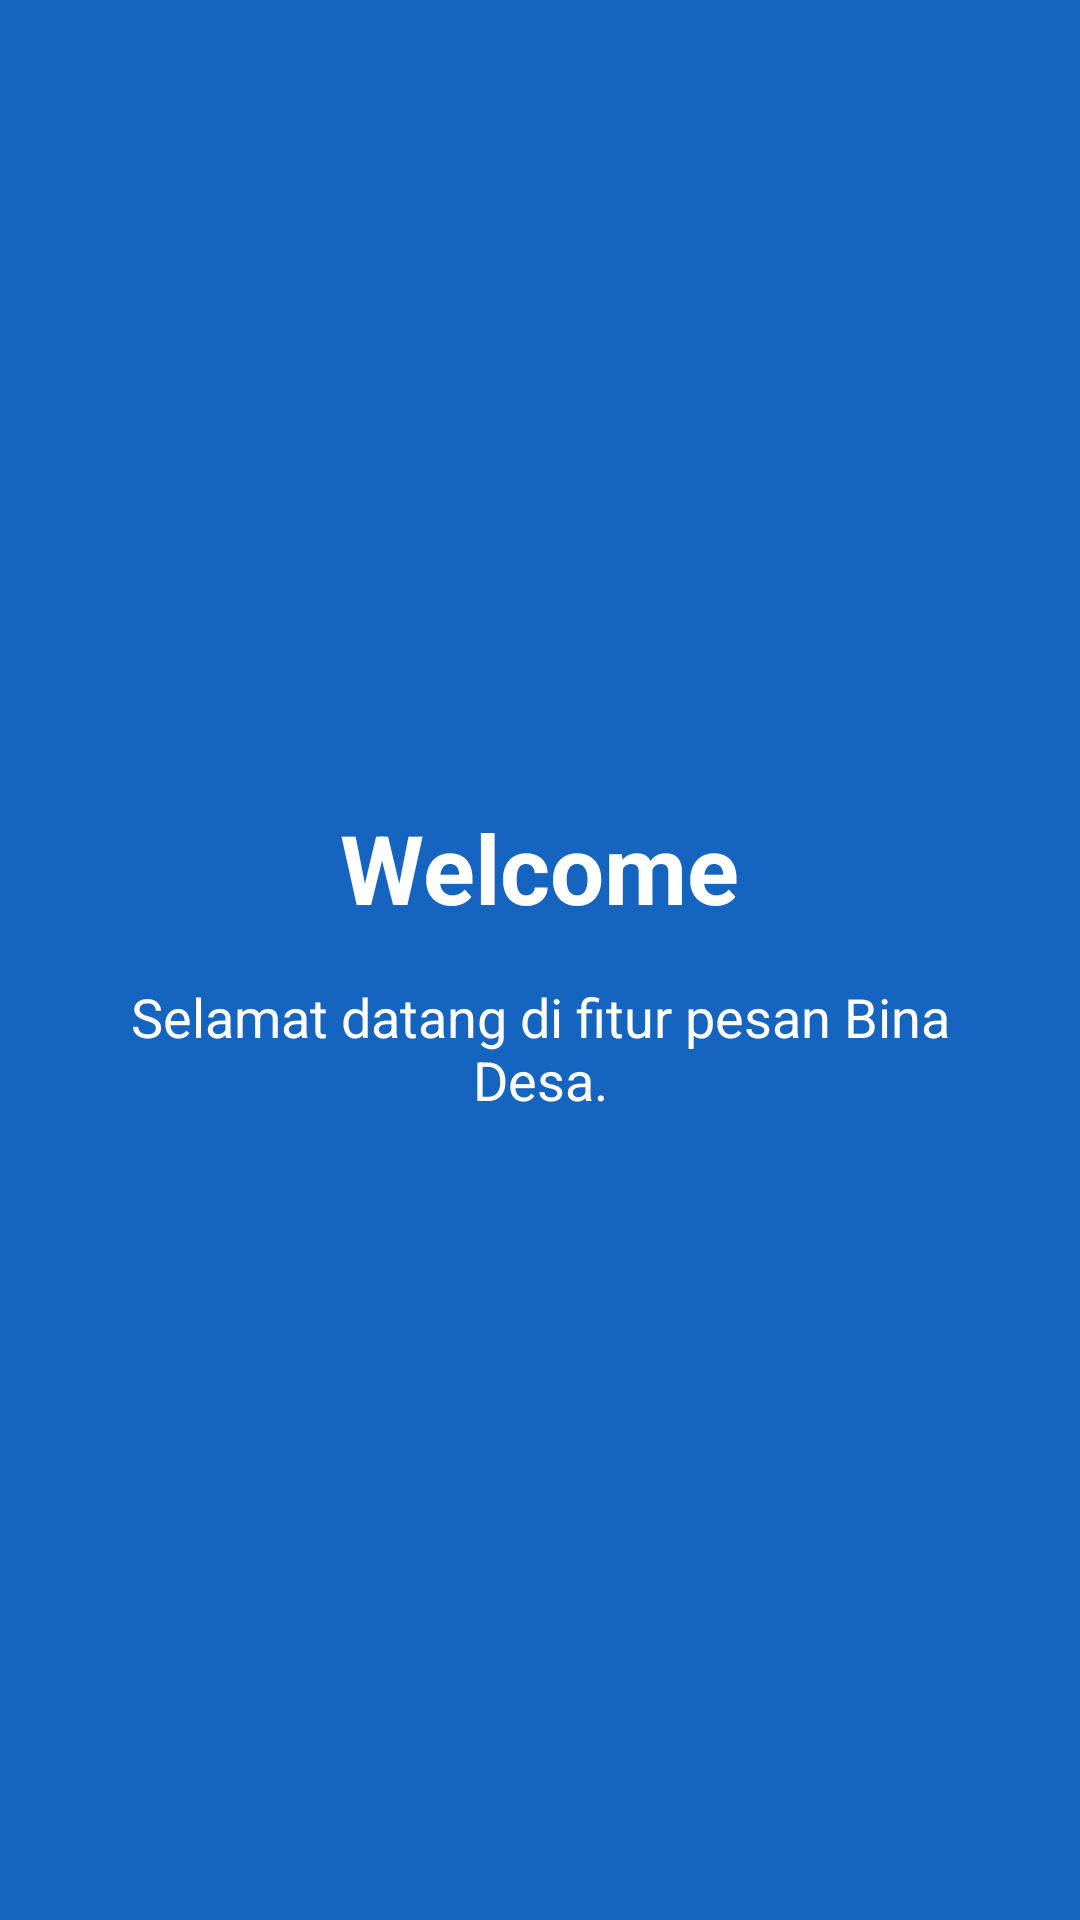

Reconstruct the res/layout file that produces this screen, plus the resources it refers to.
<!-- AndroidManifest.xml: application theme Theme.WilhelmPaus -->
<!-- res/layout/fragment_tutorial1.xml -->
<?xml version="1.0" encoding="utf-8"?>
<LinearLayout xmlns:android="http://schemas.android.com/apk/res/android"
    android:layout_width="match_parent"
    android:layout_height="match_parent"
    android:background="@color/primary_desa"
    android:gravity="center"
    android:orientation="vertical"
    android:padding="24dp">

    <TextView
        android:layout_width="wrap_content"
        android:layout_height="wrap_content"
        android:text="Welcome"
        android:textColor="@color/white"
        android:textSize="32sp"
        android:textStyle="bold" />

    <TextView
        android:layout_width="wrap_content"
        android:layout_height="wrap_content"
        android:layout_marginTop="16dp"
        android:text="Selamat datang di fitur pesan Bina Desa."
        android:textAlignment="center"
        android:textColor="@color/white"
        android:textSize="18sp" />

</LinearLayout>
<!-- resources referenced by this layout -->
<resources>
  <color name="primary_desa">#1565C0</color>
  <color name="white">#FFFFFFFF</color>
  <style name="Theme.WilhelmPaus" parent="Base.Theme.WilhelmPaus" />
  <style name="Base.Theme.WilhelmPaus" parent="Theme.Material3.DayNight.NoActionBar">
          
          <item name="colorPrimary">@color/primary_desa</item>
          <item name="colorSecondary">@color/accent_desa</item>
          <item name="android:statusBarColor">@color/primary_dark_desa</item>
          <item name="colorOnPrimary">@color/white</item>
      </style>
  <color name="accent_desa">#1976D2</color>
  <color name="primary_dark_desa">#0D47A1</color>
</resources>
